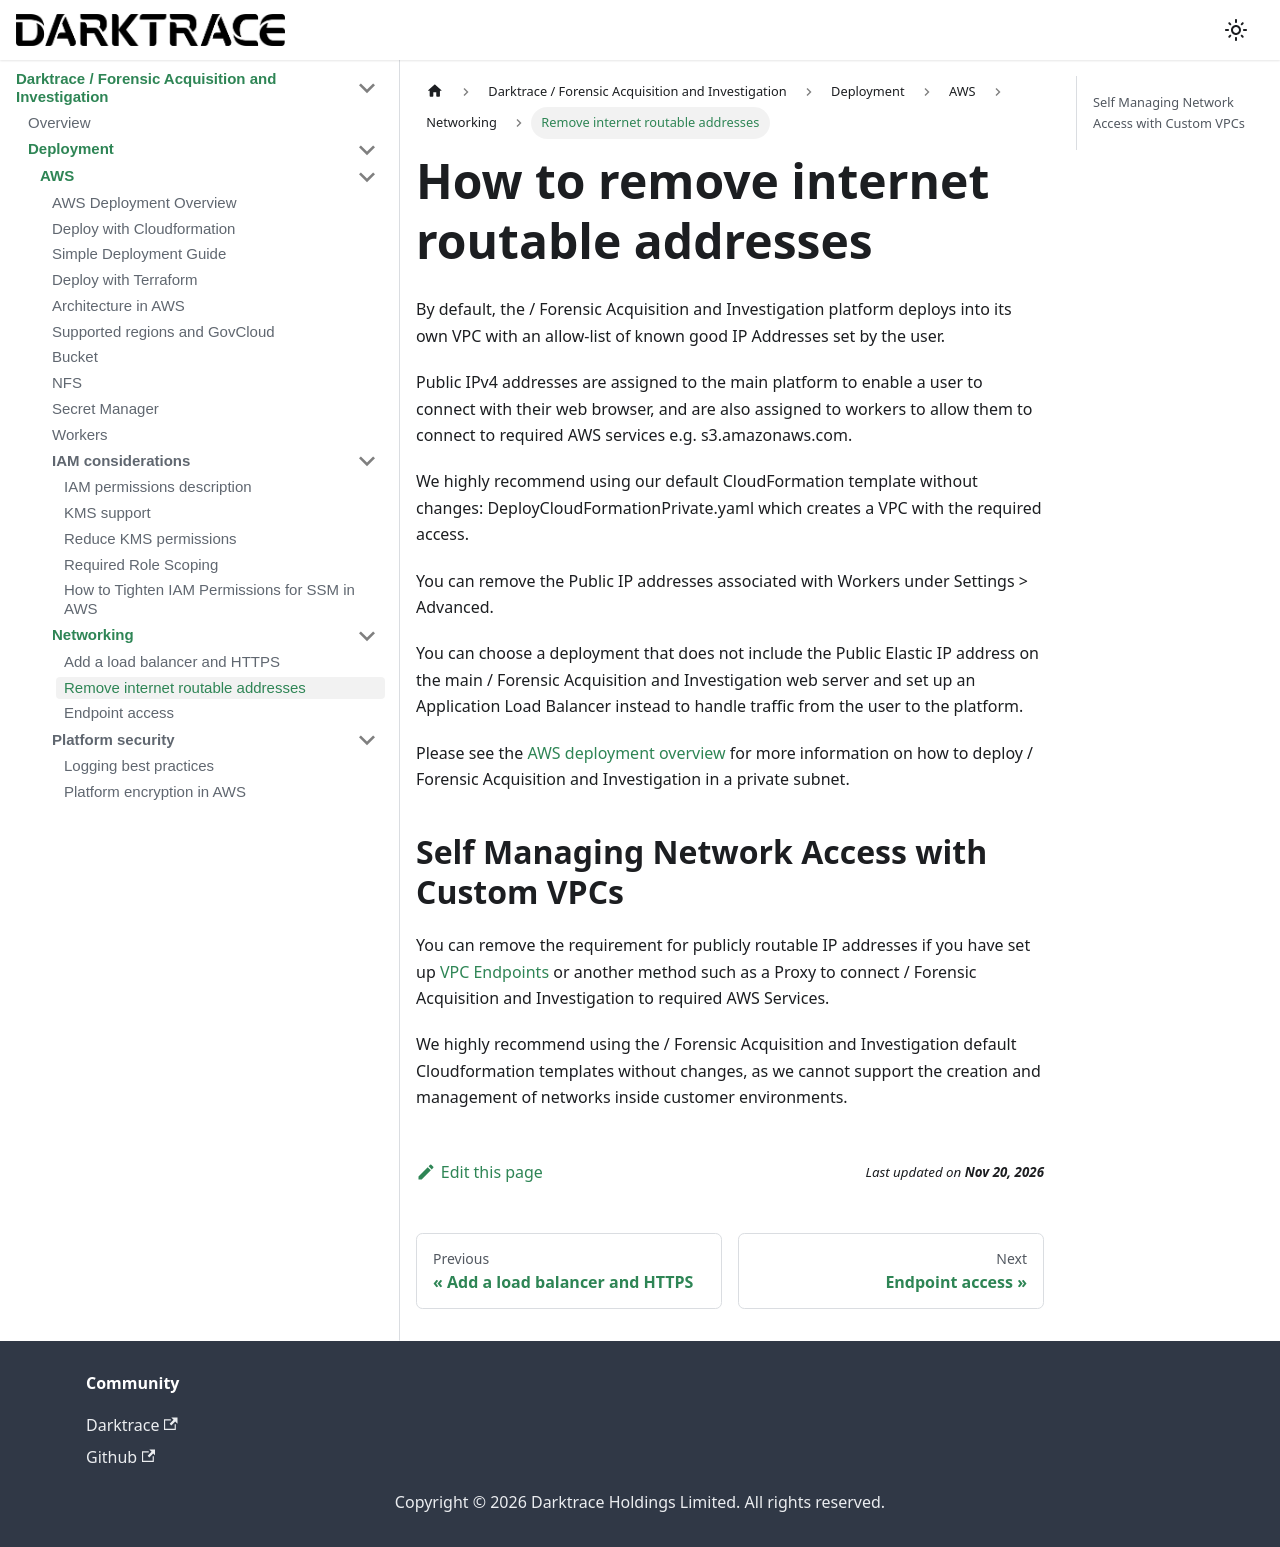

repository: cado-security/product-help · page: cado/deploy/aws/networking/internet-routable-addresses.html · generator: docusaurus

---
title: Remove internet routable addresses
hide_title: true
sidebar_position: 2
---

# How to remove internet routable addresses
By default, the / Forensic Acquisition and Investigation platform deploys into its own VPC with an allow-list of known good IP Addresses set by the user.

Public IPv4 addresses are assigned to the main platform to enable a user to connect with their web browser, and are also assigned to workers to allow them to connect to required AWS services e.g. s3.amazonaws.com.

We highly recommend using our default CloudFormation template without changes: DeployCloudFormationPrivate.yaml which creates a VPC with the required access.

You can remove the Public IP addresses associated with Workers under Settings > Advanced.

You can choose a deployment that does not include the Public Elastic IP address on the main / Forensic Acquisition and Investigation web server and set up an Application Load Balancer instead to handle traffic from the user to the platform.

Please see the [AWS deployment overview](/cado/deploy/aws/cloudformation) for more information on how to deploy / Forensic Acquisition and Investigation in a private subnet.

## Self Managing Network Access with Custom VPCs
You can remove the requirement for publicly routable IP addresses if you have set up [VPC Endpoints](https://tomgregory.com/when-to-use-an-aws-s3-vpc-endpoint/) or another method such as a Proxy to connect / Forensic Acquisition and Investigation to required AWS Services.

We highly recommend using the / Forensic Acquisition and Investigation default Cloudformation templates without changes, as we cannot support the creation and management of networks inside customer environments.
